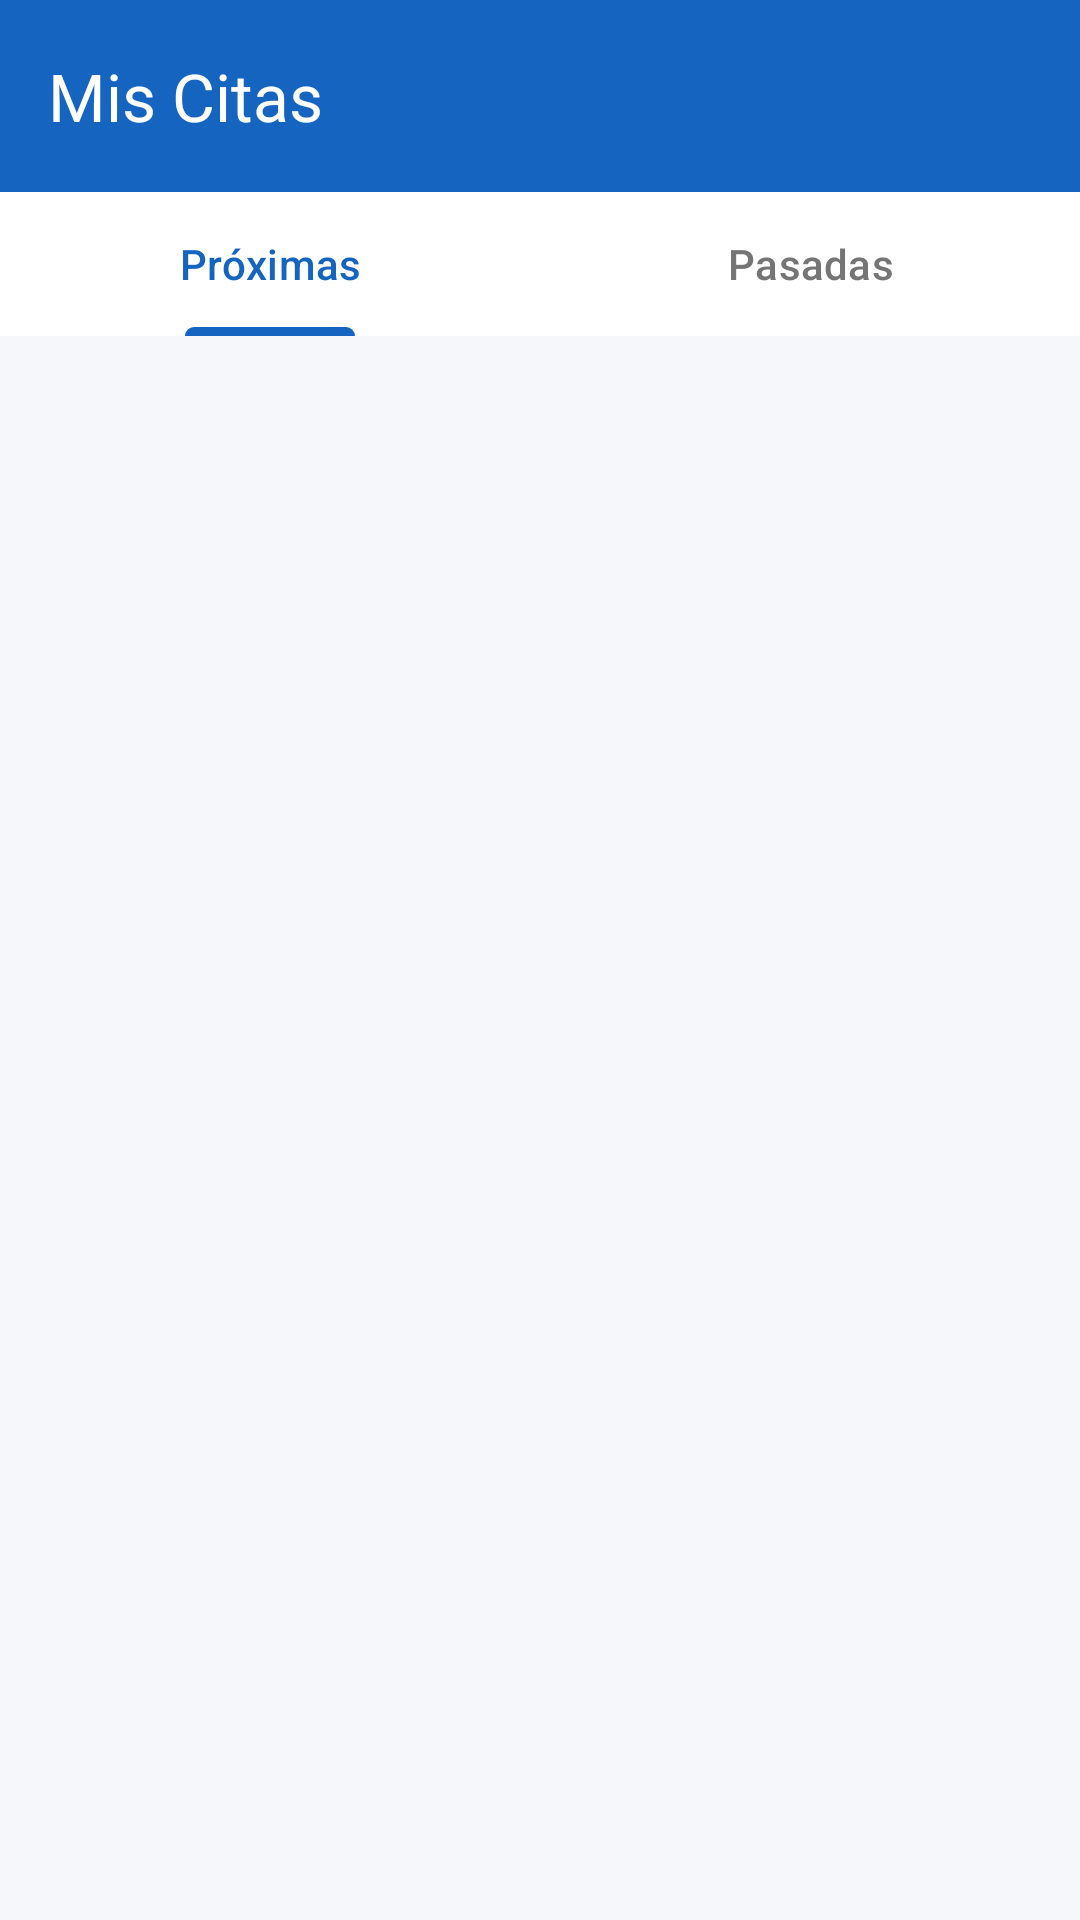

Android layout source for this screen:
<!-- AndroidManifest.xml: application theme Theme.MEDICITAS -->
<!-- res/layout/activity_mis_citas.xml -->
<?xml version="1.0" encoding="utf-8"?>
<LinearLayout xmlns:android="http://schemas.android.com/apk/res/android"
    xmlns:app="http://schemas.android.com/apk/res-auto"
    android:layout_width="match_parent"
    android:layout_height="match_parent"
    android:orientation="vertical"
    android:background="@color/background_light">

    
    <com.google.android.material.appbar.MaterialToolbar
        android:id="@+id/toolbar"
        android:layout_width="match_parent"
        android:layout_height="?attr/actionBarSize"
        android:background="@color/primary"
        app:title="Mis Citas"
        app:titleTextColor="@color/white"
        app:navigationIcon="@drawable/ic_arrow_back"
        app:navigationIconTint="@color/white" />

    
    <com.google.android.material.tabs.TabLayout
        android:id="@+id/tabLayout"
        android:layout_width="match_parent"
        android:layout_height="wrap_content"
        android:background="@color/white"
        app:tabIndicatorColor="@color/primary"
        app:tabSelectedTextColor="@color/primary"
        app:tabTextColor="@color/text_secondary"
        app:tabMode="fixed"
        app:tabGravity="fill">

        <com.google.android.material.tabs.TabItem
            android:layout_width="wrap_content"
            android:layout_height="wrap_content"
            android:text="Próximas" />

        <com.google.android.material.tabs.TabItem
            android:layout_width="wrap_content"
            android:layout_height="wrap_content"
            android:text="Pasadas" />
    </com.google.android.material.tabs.TabLayout>

    
    <ProgressBar
        android:id="@+id/progressBar"
        style="?android:attr/progressBarStyleHorizontal"
        android:layout_width="match_parent"
        android:layout_height="wrap_content"
        android:indeterminate="true"
        android:visibility="gone"
        android:indeterminateTint="@color/primary" />

    
    <TextView
        android:id="@+id/tvVacio"
        android:layout_width="match_parent"
        android:layout_height="match_parent"
        android:gravity="center"
        android:text="No tienes citas"
        android:textColor="@color/text_secondary"
        android:textSize="15sp"
        android:visibility="gone" />

    
    <androidx.recyclerview.widget.RecyclerView
        android:id="@+id/rvCitas"
        android:layout_width="match_parent"
        android:layout_height="match_parent"
        android:padding="12dp"
        android:clipToPadding="false" />
</LinearLayout>
<!-- resources referenced by this layout -->
<resources>
  <color name="background_light">#F5F7FA</color>
  <color name="primary">#1565C0</color>
  <color name="text_secondary">#757575</color>
  <color name="white">#FFFFFFFF</color>
  <style name="Theme.MEDICITAS" parent="Base.Theme.MEDICITAS" />
  <style name="Base.Theme.MEDICITAS" parent="Theme.Material3.Light.NoActionBar">
          
          
      </style>
</resources>
